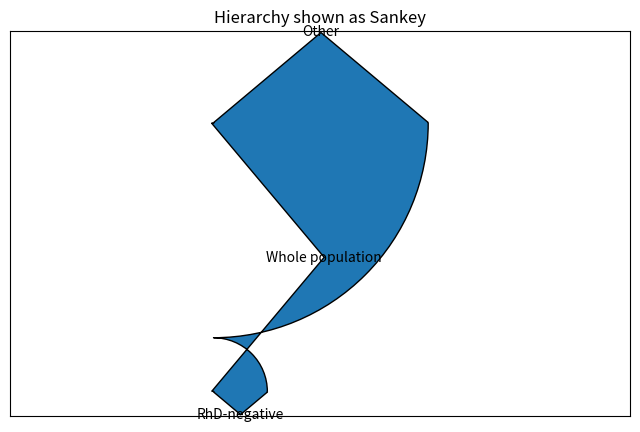

Source code (Python): (Note: this script raises an exception after producing the figure.)
import matplotlib.pyplot as plt
from matplotlib.sankey import Sankey

fig = plt.figure(figsize=(8, 5))
ax = fig.add_subplot(1, 1, 1, xticks=[], yticks=[])

sankey = Sankey(ax=ax, scale=1.0, unit=None)

whole = 100
rhd_neg = 20
all_del = 5
asian_del = 4

sankey.add(
    flows=[whole, -rhd_neg, -(whole - rhd_neg)],
    labels=['Whole population', 'RhD-negative', 'Other'],
    orientations=[0, -1, 1]
)

sankey.finish()
plt.title("Hierarchy shown as Sankey")
plt.savefig("img/snky_dgrm.png")
plt.show()
